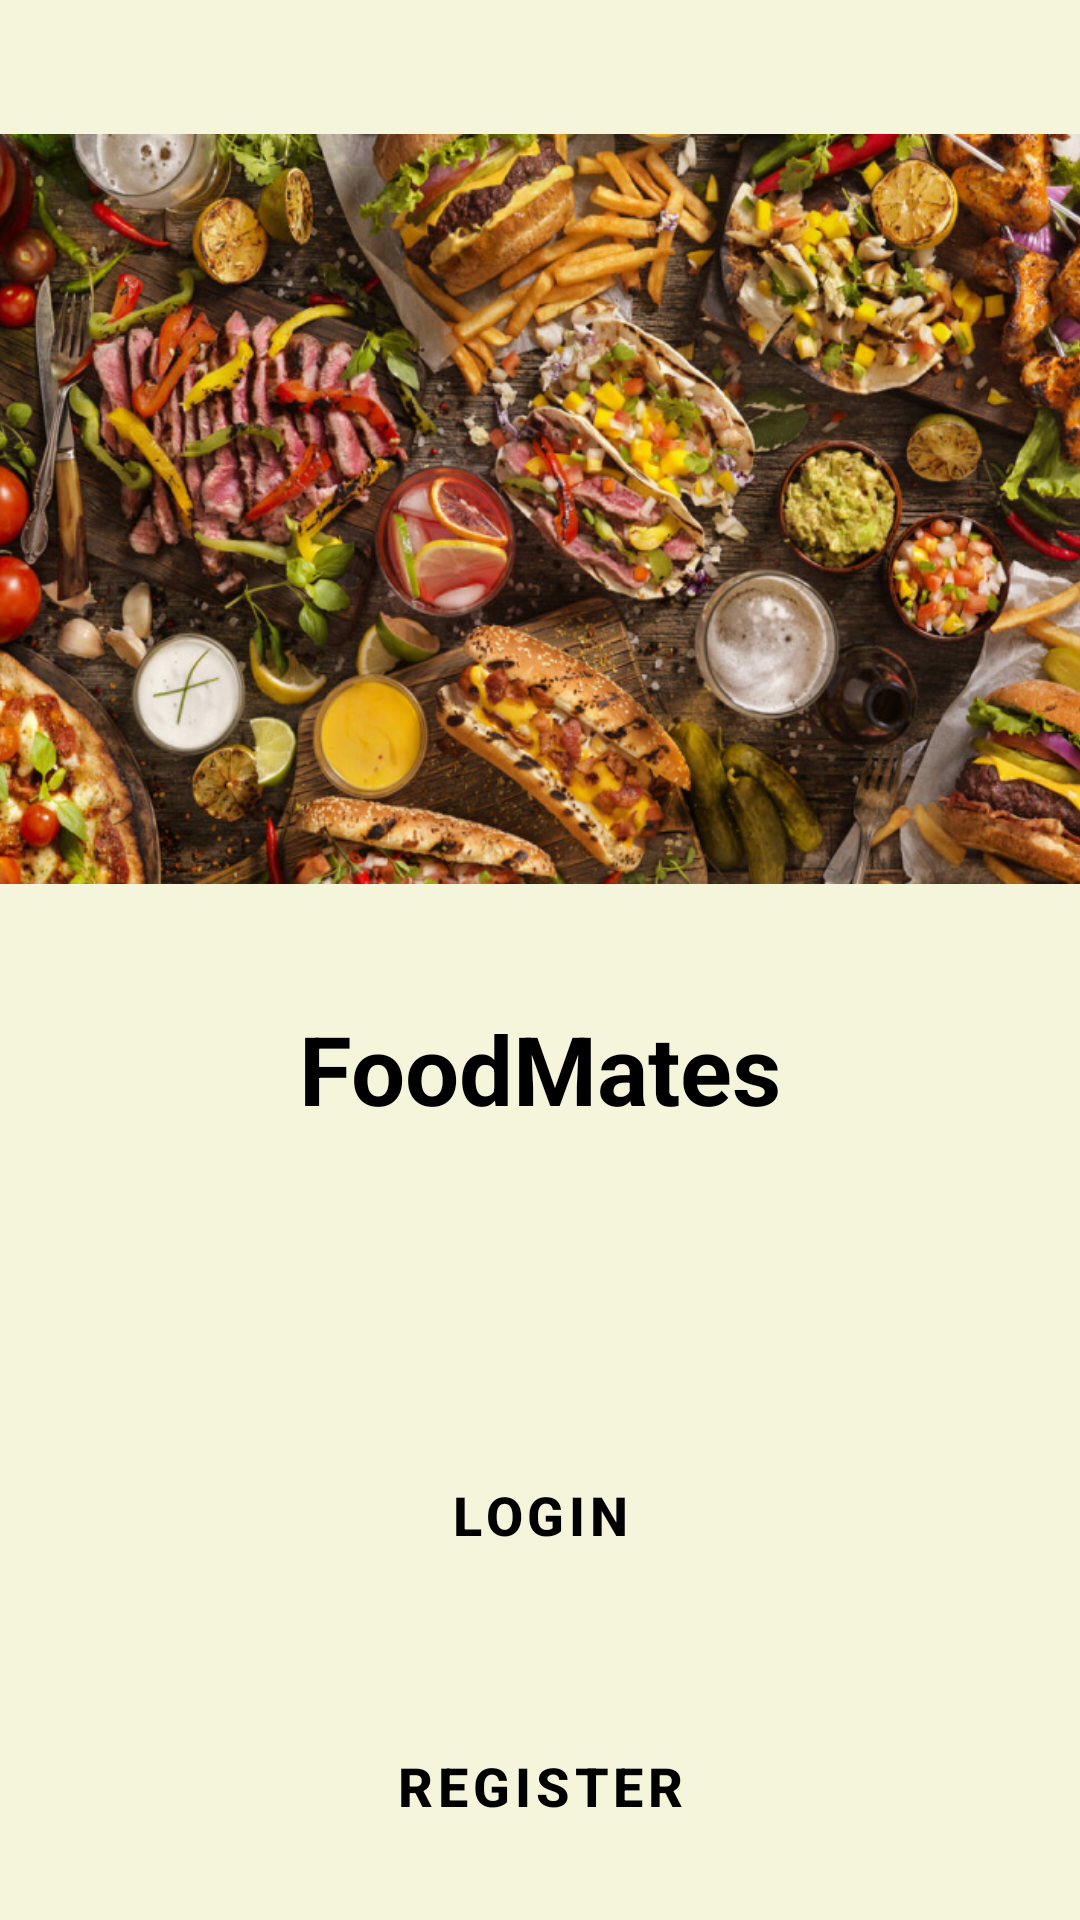

Here is an Android app screen rendered from its layout file. Give the layout XML and the strings, colors and styles it references.
<!-- AndroidManifest.xml: application theme Theme.MealMate -->
<!-- res/layout/activity_main.xml -->
<?xml version="1.0" encoding="utf-8"?>
<androidx.constraintlayout.widget.ConstraintLayout xmlns:android="http://schemas.android.com/apk/res/android"
    xmlns:app="http://schemas.android.com/apk/res-auto"
    xmlns:tools="http://schemas.android.com/tools"
    android:id="@+id/main"
    android:layout_width="match_parent"
    android:layout_height="match_parent"
    android:background="@color/beige"
    tools:context=".MainActivity">

    <androidx.constraintlayout.widget.Guideline
        android:id="@+id/topGuideline"
        android:layout_width="wrap_content"
        android:layout_height="wrap_content"
        android:orientation="horizontal"
        app:layout_constraintGuide_percent="0.069767445" />

    <ImageView
        android:id="@+id/bannerImage"
        android:layout_width="399dp"
        android:layout_height="250dp"
        android:layout_marginHorizontal="20dp"
        android:adjustViewBounds="true"
        android:contentDescription="@string/food_banner_description"
        android:scaleType="fitXY"
        android:src="@drawable/home"
        app:layout_constraintEnd_toEndOf="parent"
        app:layout_constraintStart_toStartOf="parent"
        app:layout_constraintTop_toTopOf="@id/topGuideline" />

    <TextView
        android:id="@+id/appNameText"
        android:layout_width="wrap_content"
        android:layout_height="wrap_content"
        android:layout_marginTop="40dp"
        android:text="@string/app_name"
        android:textColor="@color/black"
        android:textSize="32sp"
        android:textStyle="bold"
        app:layout_constraintEnd_toEndOf="parent"
        app:layout_constraintStart_toStartOf="parent"
        app:layout_constraintTop_toBottomOf="@id/bannerImage" />

    <Button
        android:id="@+id/loginButton"
        style="@style/Widget.MaterialComponents.Button"
        android:layout_width="0dp"
        android:layout_height="wrap_content"
        android:layout_marginHorizontal="40dp"
        android:layout_marginTop="100dp"
        android:padding="15dp"
        android:text="@string/login"
        android:textColor="@color/black"
        android:textSize="18sp"
        android:textStyle="bold"
        app:backgroundTint="#C48200"
        app:cornerRadius="20dp"
        app:layout_constraintEnd_toEndOf="parent"
        app:layout_constraintStart_toStartOf="parent"
        app:layout_constraintTop_toBottomOf="@id/appNameText" />

    <Button
        android:id="@+id/registerButton"
        style="@style/Widget.MaterialComponents.Button.OutlinedButton"
        android:layout_width="0dp"
        android:layout_height="wrap_content"
        android:layout_marginHorizontal="40dp"
        android:layout_marginTop="36dp"
        android:padding="15dp"
        android:text="@string/register"
        android:textColor="@color/black"
        android:textSize="18sp"
        android:textStyle="bold"
        app:backgroundTint="@color/white"
        app:cornerRadius="20dp"
        app:layout_constraintEnd_toEndOf="parent"
        app:layout_constraintStart_toStartOf="parent"
        app:layout_constraintTop_toBottomOf="@id/loginButton" />

</androidx.constraintlayout.widget.ConstraintLayout>
<!-- resources referenced by this layout -->
<resources>
  <color name="beige">#F5F5DC</color>
  <color name="black">#FF000000</color>
  <color name="white">#FFFFFFFF</color>
  <!-- drawable home: png bitmap (drawable, 934968 bytes) -->
  <string name="app_name">FoodMates</string>
  <string name="food_banner_description">Food banner image showing various dishes</string>
  <string name="login">Login</string>
  <string name="register">Register</string>
  <style name="Theme.MealMate" parent="Base.Theme.MealMate" />
  <style name="Base.Theme.MealMate" parent="Theme.Material3.DayNight.NoActionBar">
          
          
      </style>
</resources>
